Run: headless pygame with SDL's dummy video driver; simulated clock (each Clock.tick advances the game by its frame time, no real sleeping); random seed 0; keys injected as events and as key.get_pressed() state; no mouse input.
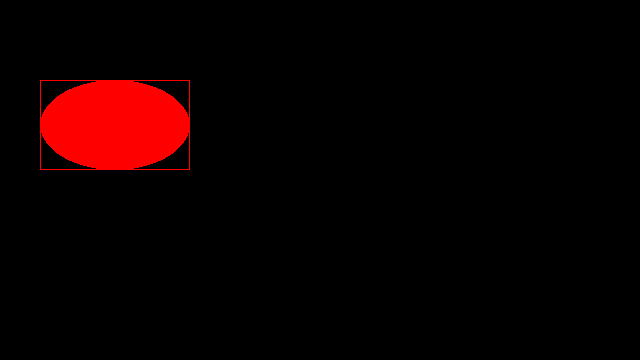
Frame 1 of 4 · flips 1–60 · no input
Frame 2 of 4 · flips 61–180 · tapped SPACE, RETURN · held RIGHT (→), D · screen unchanged from frame 1, image omitted
Frame 3 of 4 · flips 181–300 · held DOWN (↓), S · screen unchanged from frame 2, image omitted
Frame 4 of 4 · flips 301–420 · held LEFT (←), A, UP (↑), W · screen unchanged from frame 3, image omitted

The pygame program that drew these frames:

import pygame

from pygame.locals import *

import sys

pygame.init()


screen = pygame.display.set_mode((640,360),0,32)

color = (255,0,0)

rectangle = (40,80,150,90)



while True:

    for event in pygame.event.get():

        if event.type == QUIT:

            pygame.quit()

            sys.exit()


    screen.lock()

    ##we will draw a shape now.

    pygame.draw.ellipse(screen,color,rectangle)

    pygame.draw.rect(screen,color,rectangle,1)

    ##this rectangle is a rectangle which has the four lines as tangents.
            

    screen.unlock()

    pygame.display.update()

                
